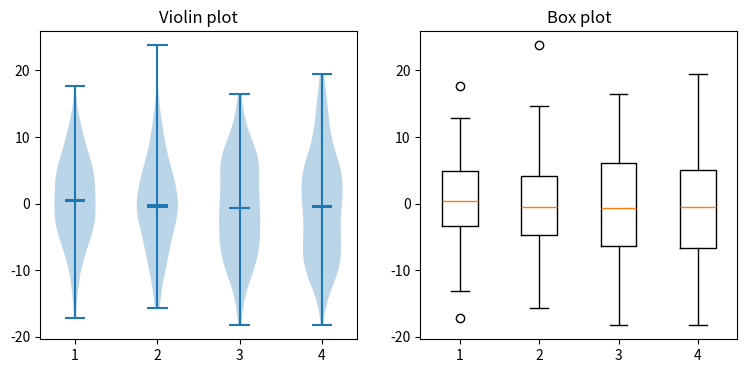

Source code (Python):
import matplotlib.pyplot as plt
import numpy as np


def violin_plot():
    all_data = [np.random.normal(0, std, 100) for std in range(6, 10)]

    fig, axs = plt.subplots(nrows=1, ncols=2, figsize=(9, 4))
    # plot violin plot
    axs[0].violinplot(all_data,
                      showmeans=True,
                      showmedians=True)
    axs[0].set_title('Violin plot')

    # plot box plot
    axs[1].boxplot(all_data)
    axs[1].set_title('Box plot')

    plt.savefig("test.png")


violin_plot()
